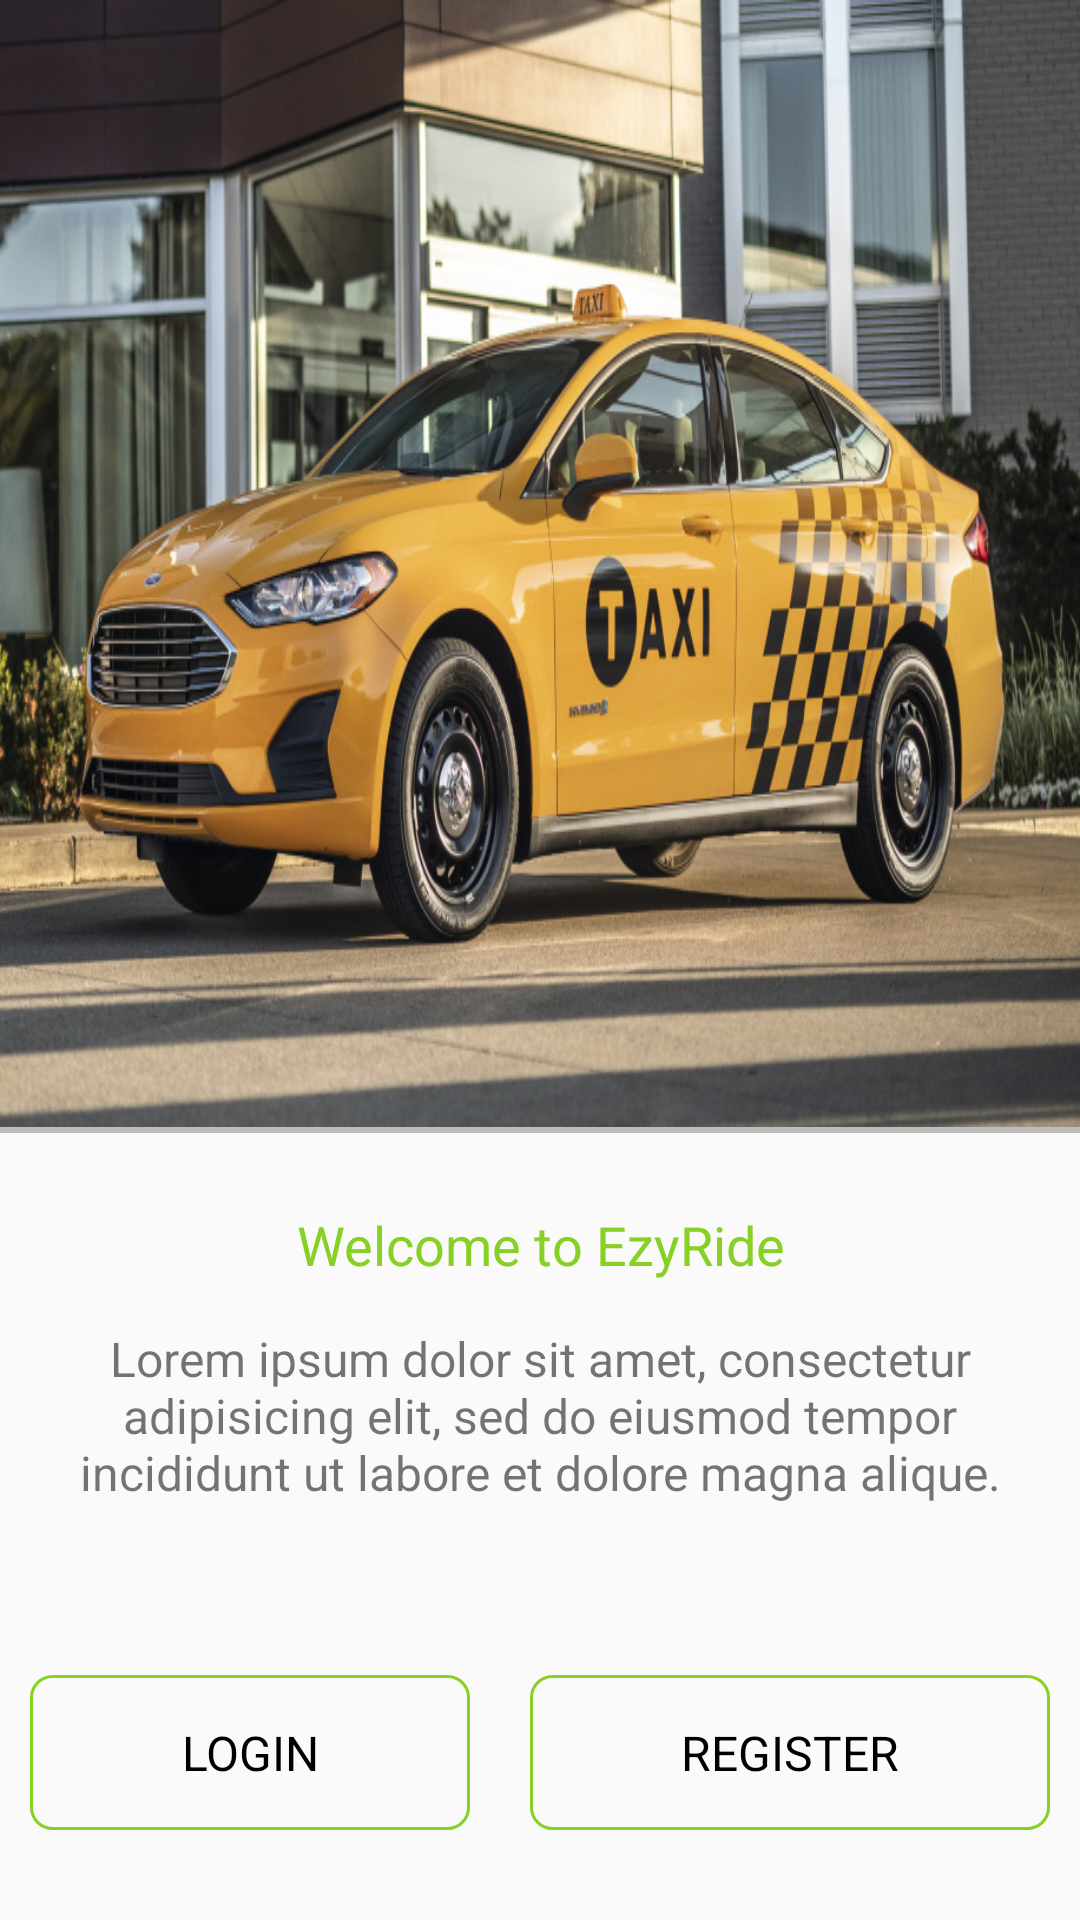

Android layout source for this screen:
<!-- AndroidManifest.xml: application theme AppTheme -->
<!-- res/layout/activity_main.xml -->
<?xml version="1.0" encoding="utf-8"?>
<LinearLayout xmlns:android="http://schemas.android.com/apk/res/android"
    xmlns:app="http://schemas.android.com/apk/res-auto"
    xmlns:tools="http://schemas.android.com/tools"
    android:layout_width="match_parent"
    android:layout_height="match_parent"
    android:orientation="vertical"
    android:fitsSystemWindows="true"
    tools:context=".activities.activities.MainActivity">

   <LinearLayout
       android:layout_weight=".7"
       android:id="@+id/imageLayout"
       android:layout_width="match_parent"
       android:layout_height="match_parent">
<ImageView
    android:layout_width="fill_parent"
    android:background="@drawable/taximg"
    android:layout_height="fill_parent" />

   </LinearLayout>
    <View
        android:layout_width="match_parent"
        android:layout_height="2dp"
        android:background="@color/gray" />
   <LinearLayout
       android:orientation="vertical"
       android:layout_weight="1"
       android:layout_below="@+id/imageLayout"
       android:layout_width="match_parent"
       android:layout_height="match_parent">

       <TextView
           android:layout_marginTop="25dp"
           android:gravity="center"
           android:textSize="18dp"
           android:textColor="@color/colorPrimary"
           android:layout_width="match_parent"
           android:layout_height="wrap_content"
           android:text="@string/welcome"/>

       <TextView
           android:layout_margin="15dp"
           android:gravity="center"
           android:textSize="16dp"
           android:layout_width="match_parent"
           android:layout_height="wrap_content"
           android:text="@string/welcom_msg"/>



       <LinearLayout
           android:gravity="bottom"
           android:orientation="horizontal"
           android:layout_gravity="bottom"
      android:layout_width="match_parent"
           android:layout_height="match_parent">
       <TextView
           android:id="@+id/btLogin"
           android:layout_weight="1"
           android:padding="15dp"
           android:gravity="center"
           android:layout_margin="10dp"
           android:textColor="@color/black"
           android:textSize="16dp"
           android:layout_width="wrap_content"
           android:layout_height="wrap_content"
           android:background="@drawable/normal_round_corner"
           android:text="LOGIN"/>




       <TextView
           android:id="@+id/btRegister"
           android:padding="15dp"
           android:background="@drawable/normal_round_corner"
           android:layout_weight="1"
           android:layout_margin="10dp"
           android:gravity="center"
           android:textColor="@color/black"
           android:textSize="16dp"
           android:layout_width="wrap_content"
           android:layout_height="wrap_content"
           android:text="REGISTER"/>




   </LinearLayout>

</LinearLayout>
</LinearLayout>
<!-- resources referenced by this layout -->
<resources>
  <color name="black">#000000</color>
  <color name="colorPrimary">#87D025</color>
  <color name="gray">#BDBDBD</color>
  <!-- drawable normal_round_corner (drawable) -->
  <?xml version="1.0" encoding="UTF-8"?>
  <shape xmlns:android="http://schemas.android.com/apk/res/android">
      <solid android:color="@null"/>
  
      <stroke android:width="1dp"
          android:color="@color/colorPrimaryDark"
          />
  
      <padding android:left="1dp"
          android:top="1dp"
          android:right="1dp"
          android:bottom="1dp"
          />
  
      <corners android:bottomRightRadius="7dp"
          android:bottomLeftRadius="7dp"
          android:topLeftRadius="7dp"
          android:topRightRadius="7dp"/>
  </shape>
  <!-- drawable taximg: jpg bitmap (drawable-xhdpi, 229273 bytes) -->
  <string name="welcom_msg">Lorem ipsum dolor sit amet, consectetur adipisicing elit, sed do eiusmod tempor incididunt ut labore et dolore magna alique.</string>
  <string name="welcome">Welcome to EzyRide</string>
  <style name="AppTheme" parent="Theme.AppCompat.Light.NoActionBar">
          
          <item name="colorPrimary">@color/colorPrimary</item>
          <item name="colorPrimaryDark">@color/colorPrimaryDark</item>
          <item name="colorAccent">@color/colorAccent</item>
      </style>
  <color name="colorPrimaryDark">#87D025</color>
  <color name="colorAccent">#FF4081</color>
</resources>
